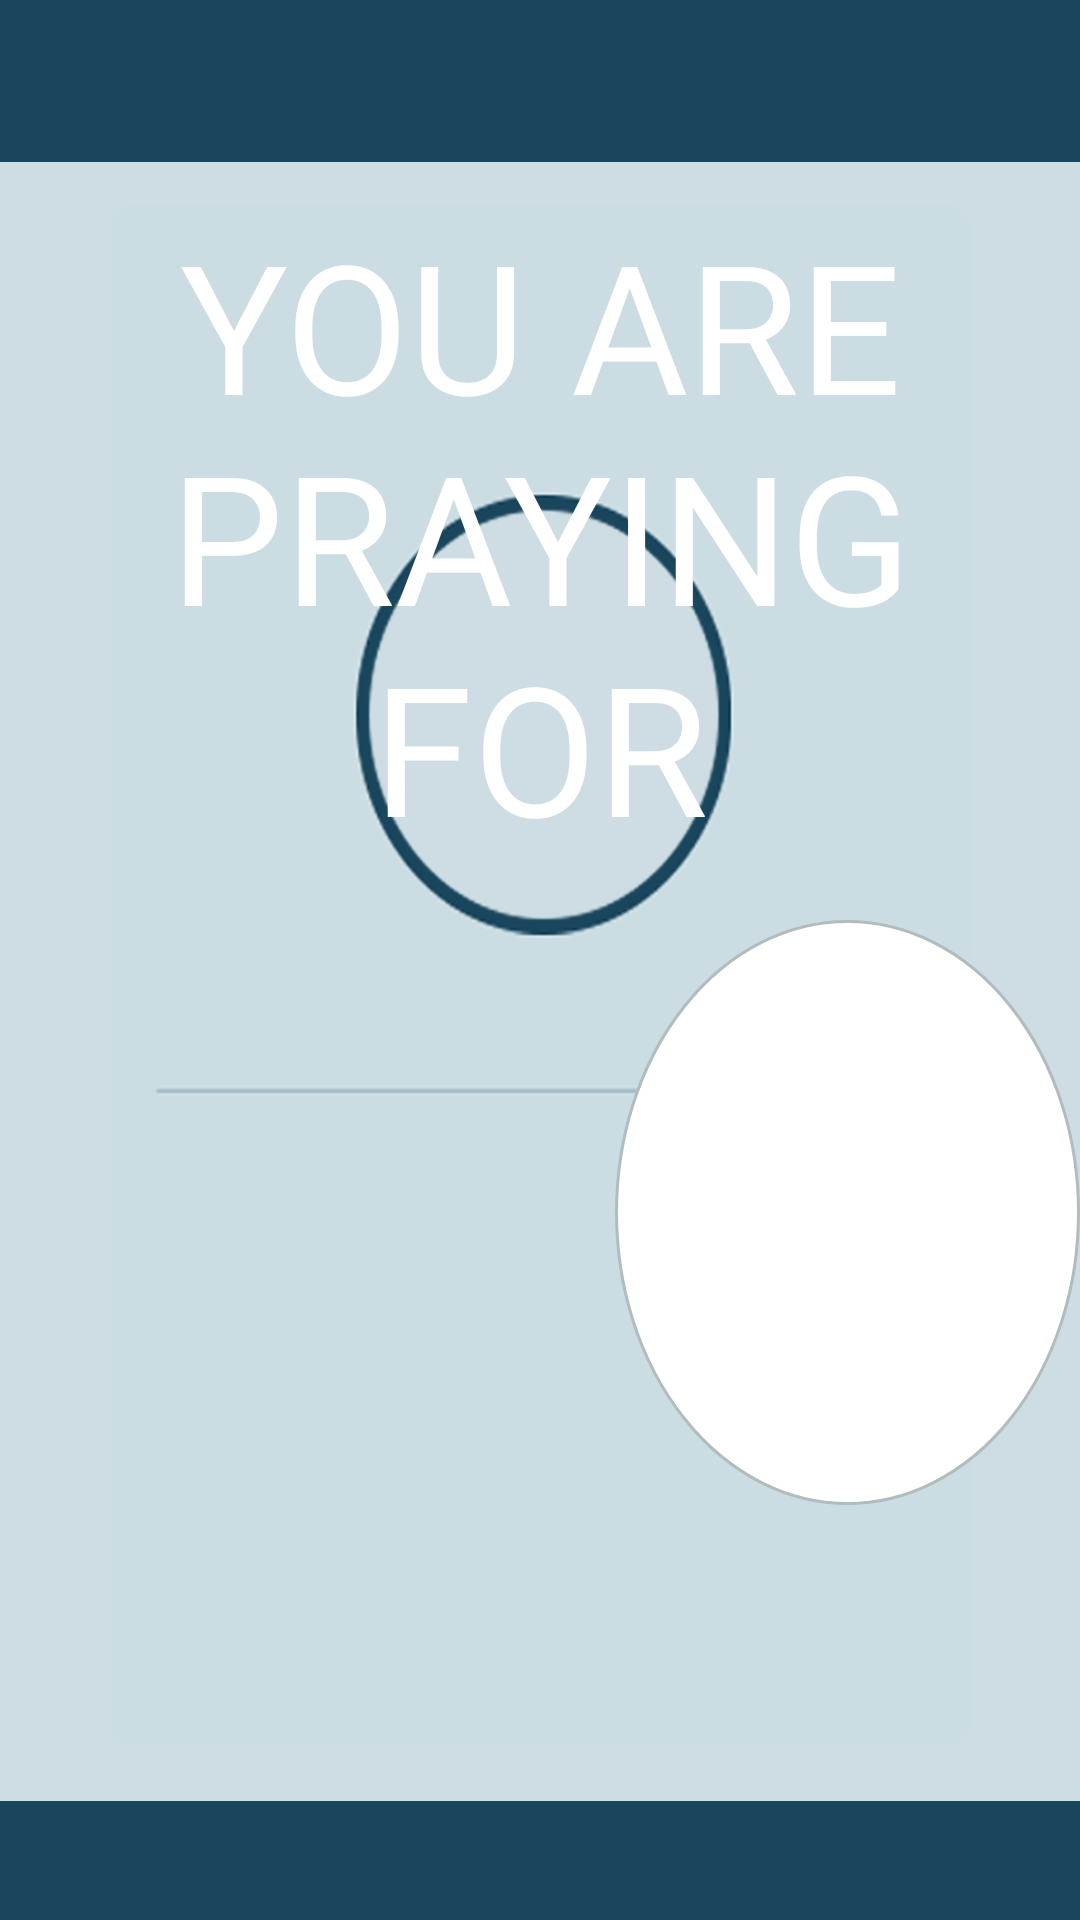

Here is an Android app screen rendered from its layout file. Give the layout XML and the strings, colors and styles it references.
<!-- AndroidManifest.xml: application theme AppTheme -->
<!-- res/layout/prayer_view.xml -->
<RelativeLayout xmlns:android="http://schemas.android.com/apk/res/android"
    xmlns:tools="http://schemas.android.com/tools"
    android:id="@+id/main_view"
    android:layout_width="match_parent"
    android:layout_height="match_parent"
    android:background="#CDDDE3"
    tools:context=".PrayerView" >
    
    <RelativeLayout
        android:id="@+id/inner_layout"
        android:layout_width="match_parent"
        android:layout_height="match_parent"
        
    android:background="@drawable/prayscreen" >
        
        <ImageView
        android:id="@+id/imageView1"
        android:layout_width="wrap_content"
        android:layout_height="wrap_content"
        android:layout_below="@+id/praying_title"
        android:layout_marginTop="18dp"
        android:layout_marginLeft="205dp"
        android:background="@drawable/circle2x" />

    <TextView
        android:id="@+id/text_title"
        android:layout_width="wrap_content"
        android:layout_height="wrap_content"
        android:layout_below="@+id/imageView1"
        android:layout_centerHorizontal="true"
        android:layout_marginTop="40dp"
        android:textSize="25sp" />
    
    <TextView
        android:id="@+id/prayer_content"
        android:layout_width="wrap_content"
        android:layout_height="wrap_content"
        android:layout_below="@+id/text_title"
        android:layout_centerHorizontal="true"
        android:layout_marginTop="35dp"
        android:gravity="center"
        android:paddingLeft="25dp"
        android:paddingRight="25dp"
        android:textSize="25sp" />

    <TextView
        android:id="@+id/praying_title"
        android:layout_width="match_parent"
        android:layout_height="wrap_content"
        android:layout_alignParentRight="true"
        android:layout_alignParentTop="true"
        android:layout_marginTop="68dp"
        android:gravity="center"
        android:text="@string/praying_for"
        android:textColor="#fff"
        android:textSize="60dp" />
        
    </RelativeLayout>

</RelativeLayout>
<!-- resources referenced by this layout -->
<resources>
  <!-- drawable circle2x (drawable-xhdpi) -->
  <?xml version="1.0" encoding="utf-8"?>
  <shape
      xmlns:android="http://schemas.android.com/apk/res/android"
      android:shape="oval">
      <stroke android:width="1dip" android:color="#B1BCBE" />
  
     <solid 
         android:color="#fff"/>
  
     <size 
         android:width="195dp"
          android:height="195dp"/>
  </shape>
  <!-- drawable prayscreen: png bitmap (drawable-xhdpi, 89485 bytes) -->
  <string name="praying_for">YOU ARE PRAYING FOR</string>
  <style name="AppTheme" parent="AppBaseTheme">
          
      </style>
  <style name="AppBaseTheme" parent="android:Theme.Light">
          
      </style>
</resources>
